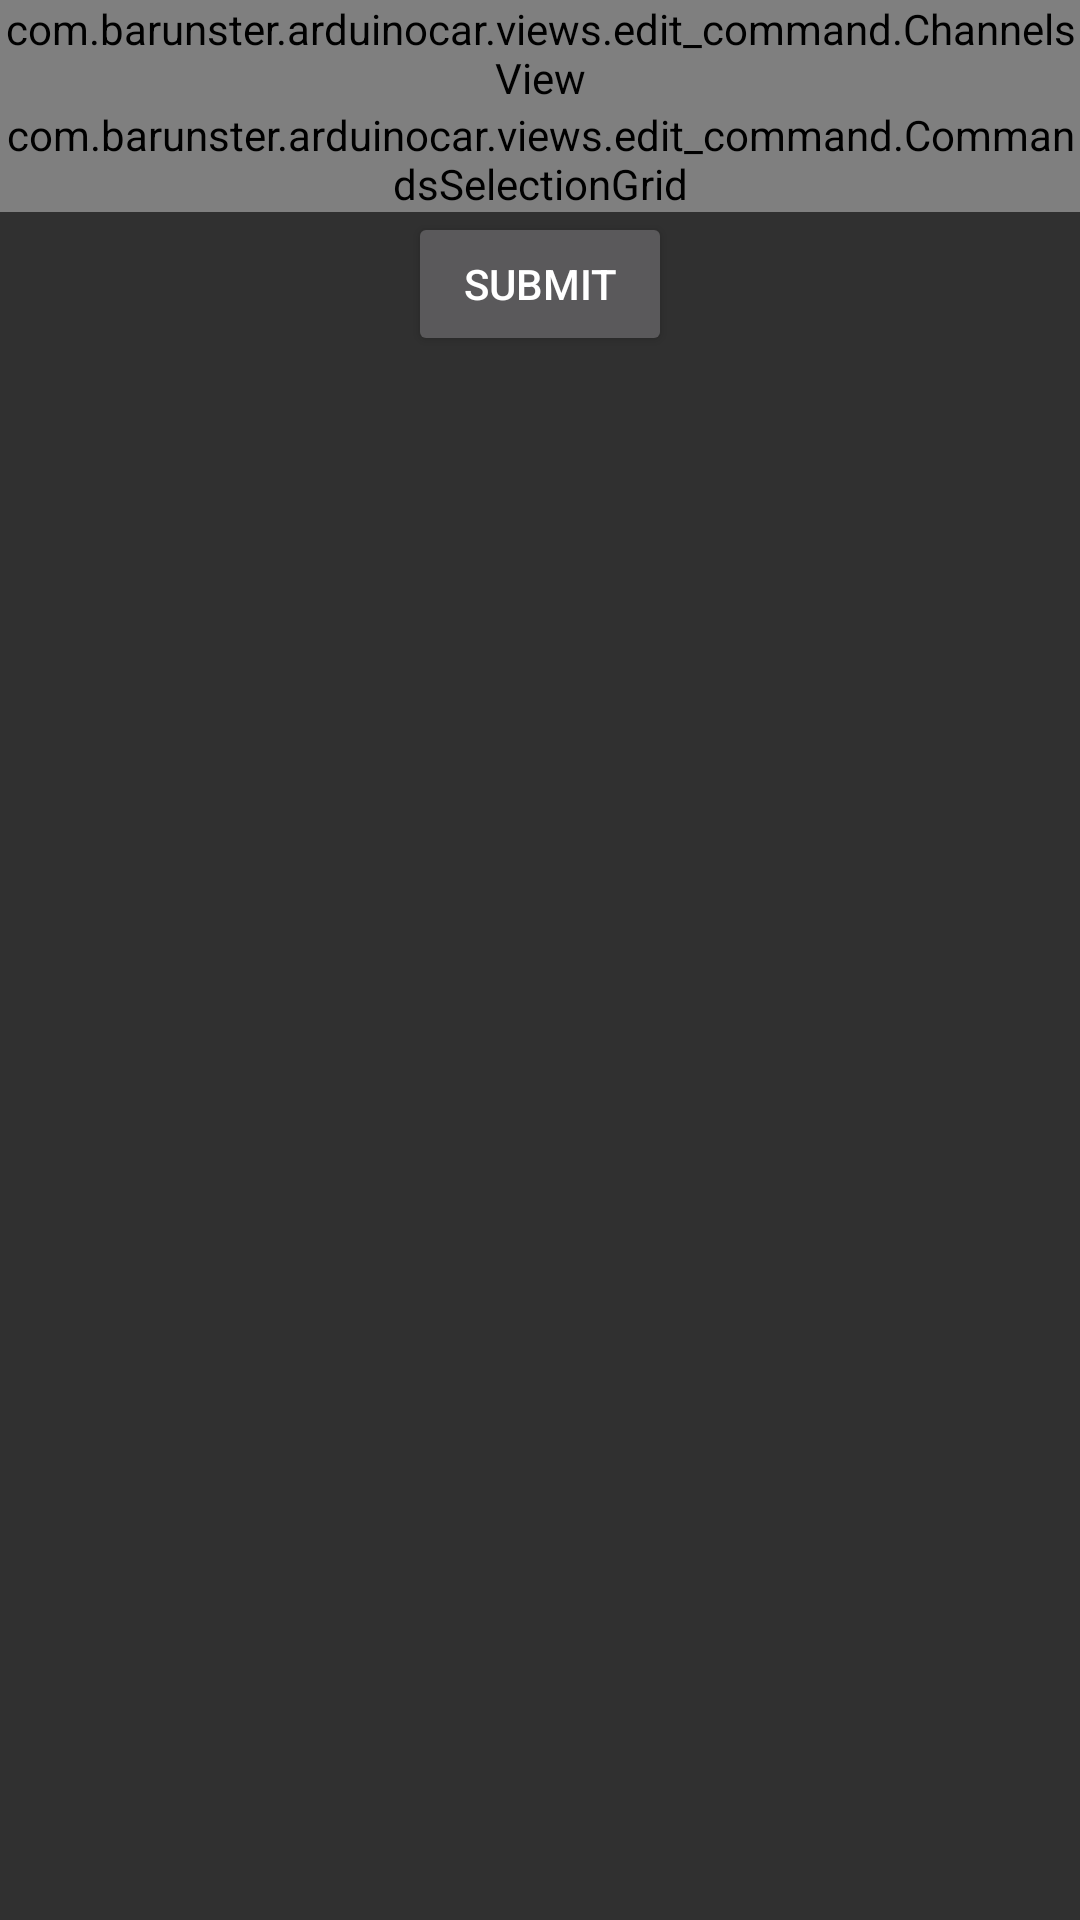

Android layout source for this screen:
<!-- AndroidManifest.xml: application theme AppTheme -->
<!-- res/layout/layout_edit_button.xml -->
<?xml version="1.0" encoding="utf-8"?>
<LinearLayout xmlns:android="http://schemas.android.com/apk/res/android"
    android:orientation="vertical" android:layout_width="match_parent"
    android:layout_height="wrap_content"
    android:layout_gravity="top"
    android:gravity="top">


        <com.barunster.arduinocar.views.edit_command.ChannelsView
                     android:orientation="horizontal"
                     android:layout_width="fill_parent"
                     android:layout_height="wrap_content"
                     android:id="@+id/linear_channels"
                     android:gravity="center"/>

        <com.barunster.arduinocar.views.edit_command.CommandsSelectionGrid
            android:layout_width="fill_parent"
            android:layout_height="wrap_content"
            android:numColumns="4"
            android:id="@+id/grid_radio_group"
            android:gravity="center_vertical"/>

        <EditText
            android:layout_width="match_parent"
            android:layout_height="wrap_content"
            android:inputType="number"
            android:ems="10"
            android:id="@+id/et_command_extra"
            android:layout_gravity="center_horizontal"
            android:visibility="gone"/>

        <LinearLayout
            android:orientation="horizontal"
            android:layout_width="fill_parent"
            android:layout_height="wrap_content"
            android:id="@+id/linear_slide_data"
            android:visibility="gone">

            <CheckBox
                android:layout_width="wrap_content"
                android:layout_height="wrap_content"
                android:text="Auto Center"
                android:id="@+id/check_auto_center" />

            <CheckBox
                android:layout_width="wrap_content"
                android:layout_height="wrap_content"
                android:text="Show Marks"
                android:id="@+id/check_show_marks" />
        </LinearLayout>

        <Button
            android:layout_width="wrap_content"
            android:layout_height="wrap_content"
            android:text="@string/submit"
            android:id="@+id/btn_submit"
            android:layout_gravity="center"/>

</LinearLayout>
<!-- resources referenced by this layout -->
<resources>
  <string name="submit">Submit</string>
  <style name="AppTheme" parent="Theme.AppCompat">
          <item name="android:screenOrientation">landscape</item>
          <item name="android:windowNoTitle">true</item>
          <item name="android:windowFullscreen">true</item>
      </style>
</resources>
